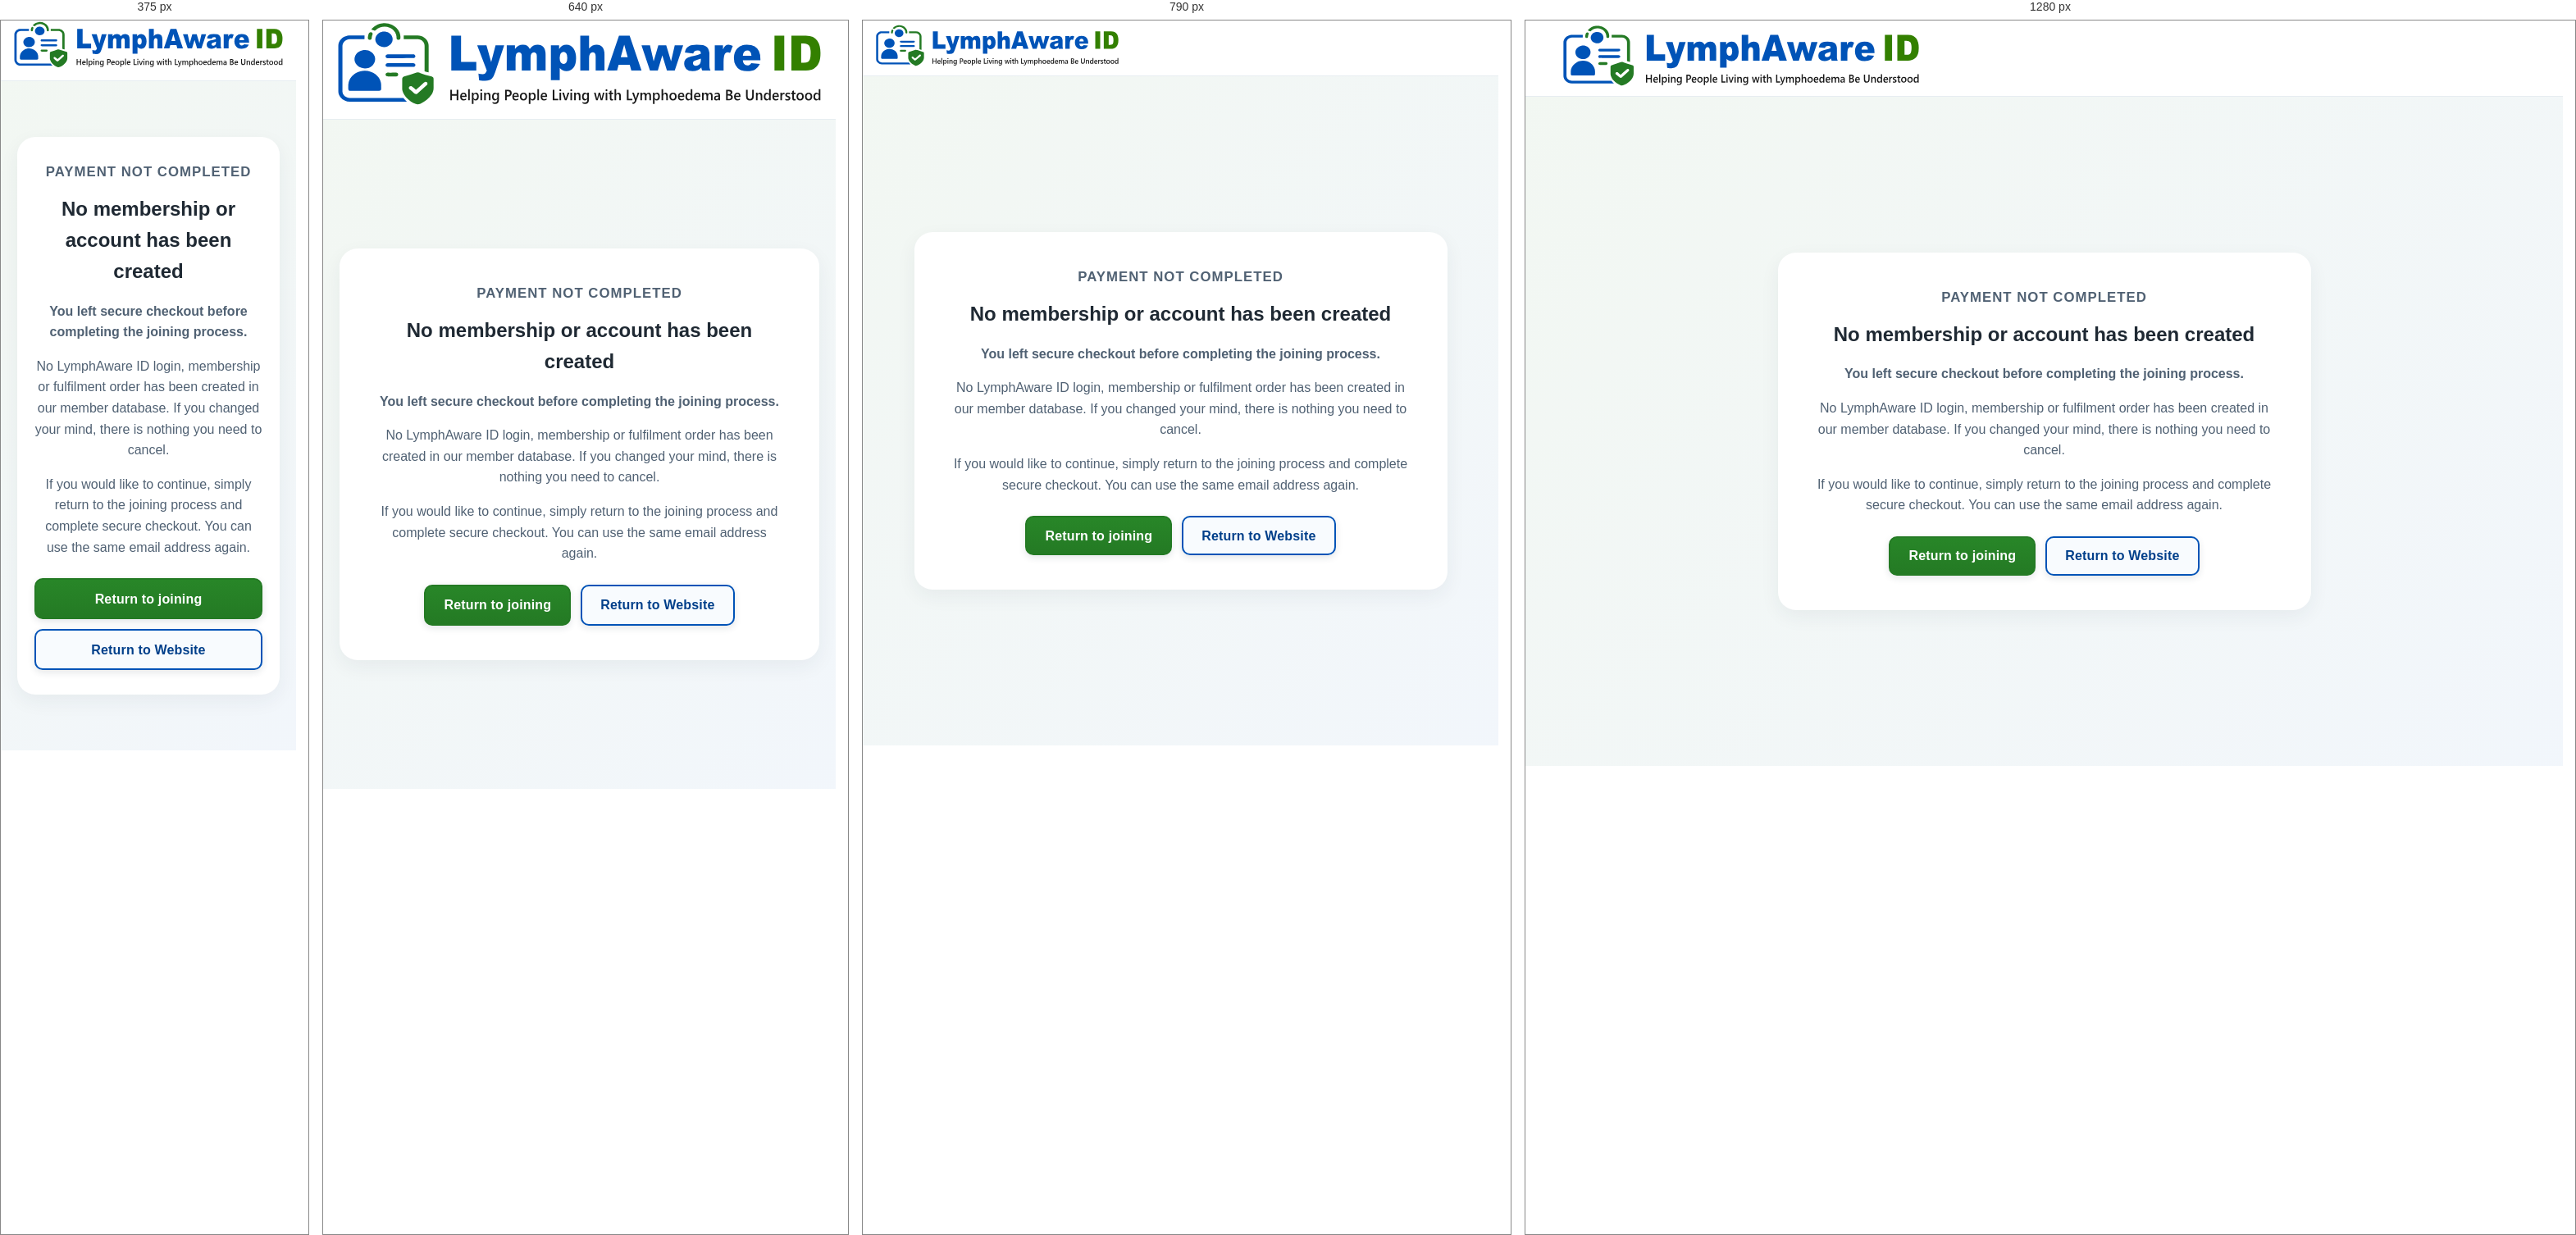
Rendered at 375 px, 640 px, 790 px and 1280 px, left to right.

<!-- file: index.html -->
<!DOCTYPE html><html lang="en-GB"><head><meta charset="UTF-8"><meta name="viewport" content="width=device-width,initial-scale=1"><title>Payment not completed | LymphAware ID</title><link rel="stylesheet" href="/css/styles.css"><link rel="stylesheet" href="/css/secondary-header.css"><link rel="stylesheet" href="/css/card-system.css"><style>.result-page{min-height:calc(100vh - 84px);display:grid;place-items:center;padding:50px 20px;background:linear-gradient(135deg,rgba(36, 122, 36, .06),rgba(0, 83, 183, .05))}.result-card{width:100%;max-width:650px;padding:42px;border-radius:22px;background:#fff;box-shadow:var(--content-shadow);text-align:center}.result-card h1{margin:0 0 14px}.result-card p{color:#506173;line-height:1.6}.result-actions{display:flex;justify-content:center;gap:12px;flex-wrap:wrap;margin-top:25px}@media(max-width:600px){.result-card{padding:30px 21px}.result-actions .button{width:100%}}</style>  <link rel="stylesheet" href="/css/brand-header.css?v=20260921-7">
</head><body><header class="site-header secondary-header"><div class="container header-inner"><a href="/" class="header-brand"><img class="header-logo" src="/assets/brand/LymphAwareID_Logo_20260921.svg" alt="LymphAware ID"></a></div></header><main class="result-page"><section class="result-card"><p class="eyebrow">Payment not completed</p><h1>No membership or account has been created</h1><p><strong>You left secure checkout before completing the joining process.</strong></p><p>No LymphAware ID login, membership or fulfilment order has been created in our member database. If you changed your mind, there is nothing you need to cancel.</p><p>If you would like to continue, simply return to the joining process and complete secure checkout. You can use the same email address again.</p><div class="result-actions"><a id="restart-joining-link" class="button button-primary" href="/register/">Return to joining</a><a class="button button-secondary" href="/">Return to Website</a></div></section></main><script>const p=new URLSearchParams(location.search),q=new URLSearchParams();if(p.get('package'))q.set('package',p.get('package'));if(p.get('term'))q.set('term',p.get('term'));document.getElementById('restart-joining-link').href='/register/'+(q.toString()?'?'+q.toString():'');</script></body></html>


/* @media block from styles.css */
@media (max-width: 980px) {
  .main-nav {
    display: none;
  }

  .hero-grid,
  .split-section,
  .content-grid {
    grid-template-columns: 1fr;
  }

  .hero-visual {
    justify-content: flex-start;
  }

  .steps-grid,
  .privacy-grid,
  .principles-grid {
    grid-template-columns: 1fr;
  }

  .hero {
    padding-top: 64px;
  }
}

/* @media block from styles.css */
@media (max-width: 680px) {
  .container {
    width: min(100% - 28px, 1180px);
  }

  .header-inner {
    min-height: 74px;
    gap: 12px;
  }

  .header-logo {
    width: 300px;
    max-width: calc(100vw - 150px);
    height: auto;
  }

  .header-wordmark {
    font-size: 1.45rem;
  }

  .header-actions .button-secondary {
    display: none;
  }

  .header-actions .button {
    min-height: 44px;
    padding: 0 14px;
    font-size: 1rem !important;
  }

  .hero {
    padding: 52px 0 58px;
  }

  .hero-logo {
    margin-bottom: 24px;
  }

  .hero-logo-image {
    width: 100%;
    max-width: 560px;
    height: auto;
  }

  .hero-wordmark {
    font-size: clamp(2.6rem, 11vw, 4rem);
    letter-spacing: -2px;
  }

  .hero h1 {
    font-size: 2.4rem;
  }

  .hero h1 span {
    display: inline;
  }

  .hero-copy {
    font-size: 1.06rem;
  }

  .page-hero {
    padding: 58px 0 54px;
  }

  .content-section {
    padding: var(--space-section-mobile) 0;
  }

  .footer-grid {
    flex-direction: column;
  }
}

/* @media block from styles.css */
@media (max-width: 680px) {

  .main-nav,
  .header-actions {
    display: none;
  }

  .mobile-menu {
    display: block;
  }

  .header-inner {
    min-height: 74px;
  }

  .content-section {
    padding: var(--space-section-mobile) 0;
  }

  .section-heading {
    margin-bottom: 32px;
  }

  .section-heading h2,
  .copy h2,
  .split-copy h2 {
    font-size: 2rem;
    line-height: 1.15;
    letter-spacing: -0.6px;
  }

  .mission-box,
  .cta-box {
    padding: 38px 22px;
  }

  .mission-box h2,
  .cta-box h2 {
    font-size: 2rem;
    line-height: 1.2;
    letter-spacing: -0.6px;
  }
}

/* @media block from styles.css */
@media (max-width: 680px) {
  .portal-header .header-inner,
  .profile-site-header .header-inner,
  .preview-header .header-inner {
    width: min(100% - 28px, 1180px) !important;
    min-height: 74px !important;
    gap: 12px !important;
  }

  .portal-header .header-logo,
  .profile-site-header .header-logo,
  .preview-header .header-logo {
    width: 300px !important;
    max-width: calc(100vw - 150px) !important;
  }

  .portal-header .header-actions,
  .profile-site-header .header-actions,
  .preview-header .header-actions {
    display: flex !important;
  }

  .portal-header .header-actions .button,
  .profile-site-header .header-actions .button,
  .preview-header .header-actions .button,
  .portal-header .header-actions .button-secondary,
  .profile-site-header .header-actions .button-secondary,
  .preview-header .header-actions .button-secondary {
    display: inline-flex !important;
    min-height: 44px !important;
    padding: 0 14px !important;
    font-size: 1rem !important;
  }

  .portal-welcome h1,
  .profile-header h1,
  .preview-heading h1 {
    font-size: 2rem !important;
  }

  .public-brand-logo {
    max-width: 100% !important;
  }
}

/* @media block from styles.css */
@media (max-width: 680px) {
  body:has(main.admin-page) .site-header .header-inner::before {
    flex-basis: 300px;
    width: 300px;
    max-width: calc(100vw - 140px);
    height: 58px;
  }

  body:has(main.admin-page) .header-actions {
    display: flex !important;
  }

  body:has(main.admin-page) .header-actions .button,
  body:has(main.admin-page) .header-actions .button-secondary {
    display: inline-flex !important;
  }
}

/* @media block from styles.css */
@media (min-width: 901px) {
  .site-header .header-actions > .button {
    width: 180px !important;
    min-width: 180px !important;
    max-width: 180px !important;
    min-height: 56px !important;
    padding: 0 18px !important;
    align-items: center !important;
    justify-content: center !important;
    border-radius: 10px !important;
    white-space: nowrap !important;
  }
}

/* @media block from styles.css */
@media (max-width: 680px) {
  :where(.home-page, body:has(.secondary-header), body:has(main.page)) .button:not(.button-danger) {
    min-height: 50px !important;
  }

  /* Compact header/navigation actions retain their established geometry. */
  .secondary-header .header-actions > .button,
  .portal-header .header-actions .button,
  .profile-site-header .header-actions .button,
  .preview-header .header-actions .button {
    min-height: 44px !important;
  }
}

/* @media block from styles.css */
@media (max-width: 680px) {
  body:has(.secondary-header) main input:not([type="checkbox"]):not([type="radio"]):not([type="file"]):not([type="hidden"]):not([type="number"]),
  body:has(.secondary-header) main select {
    min-height: 52px;
  }
}

/* @media block from secondary-header.css */
@media (max-width: 900px) {
  .secondary-header .header-inner {
    width: min(100% - 28px, 1180px);
    min-height: 74px;
    gap: 10px;
  }

  .secondary-header .header-brand {
    width: min(300px, calc(100vw - 116px));
    min-width: 0;
    flex: 0 0 auto;
  }

  .secondary-header .header-logo {
    display: block;
    width: 100% !important;
    max-width: 100% !important;
    height: auto;
  }

  .secondary-header .header-actions {
    display: flex !important;
    width: 78px;
    min-width: 78px;
    flex: 0 0 78px;
    justify-content: flex-end;
  }

  .secondary-header .back-to-website-button {
    display: none !important;
  }

  .secondary-header .mobile-home-button {
    display: inline-flex !important;
  }

  .secondary-header .mobile-home-button,
  .secondary-header .profile-portal-button,
  .secondary-header .header-actions > .button {
    width: 78px !important;
    min-width: 78px !important;
    max-width: 78px !important;
    min-height: 44px !important;
    padding: 0 8px !important;
    align-items: center;
    justify-content: center;
    border-radius: 10px;
    font-size: 1rem !important;
    white-space: nowrap;
  }

  body:has(.secondary-header) .page-hero {
    padding: 52px 0 54px !important;
  }

  body:has(.secondary-header) .page-hero h1 {
    font-size: clamp(2.35rem, 10vw, 3rem) !important;
    line-height: 1.08 !important;
    letter-spacing: -1.2px !important;
  }

  body:has(.secondary-header) .portal-card h1,
  body:has(.secondary-header) .portal-welcome h1,
  body:has(.secondary-header) .section-heading h2,
  body:has(.secondary-header) .copy h2,
  body:has(.secondary-header) .split-copy h2,
  body:has(.secondary-header) .mission-box h2,
  body:has(.secondary-header) .cta-box h2 {
    font-size: 2rem !important;
    line-height: 1.15 !important;
  }

  body:has(.secondary-header) .page-hero p,
  body:has(.secondary-header) .portal-intro,
  body:has(.secondary-header) .portal-welcome p,
  body:has(.secondary-header) .section-heading p,
  body:has(.secondary-header) .copy p,
  body:has(.secondary-header) .split-copy p,
  body:has(.secondary-header) .mission-box p,
  body:has(.secondary-header) .cta-box p {
    font-size: 1.03rem !important;
    line-height: 1.6 !important;
  }
}

/* @media block from secondary-header.css */
@media (max-width: 680px) {
  .secondary-header .header-inner {
    width: calc(100% - 28px);
    flex-wrap: wrap;
    column-gap: 0;
    row-gap: 0;
    padding-bottom: 0;
  }

  .secondary-header .header-brand {
    width: 100%;
    max-width: none;
    flex: 1 1 auto;
    padding-bottom: 14px;
  }

  .secondary-header.profile-site-header .header-inner {
    gap: 0 !important;
    row-gap: 0 !important;
  }

  .secondary-header .header-actions {
    display: flex !important;
    width: 100vw;
    min-width: 100vw;
    flex: 0 0 100vw;
    position: relative;
    left: 50%;
    transform: translateX(-50%);
    margin-left: 0;
    justify-content: flex-start;
    background: #0053b7;
    border-top: 1px solid #00479d;
  }

  .secondary-header .header-actions > .back-to-website-button {
    display: inline-flex !important;
    width: calc(100% - 28px) !important;
    min-width: 0 !important;
    max-width: none !important;
    min-height: 48px !important;
    margin: 0 auto !important;
    padding: 0 !important;
    justify-content: flex-start !important;
    border: 0 !important;
    background: transparent !important;
    box-shadow: none !important;
    color: #ffffff !important;
    font-size: 0 !important;
  }

  .secondary-header .header-actions > .back-to-website-button::before {
    content: "Return to website";
    font-size: 1rem;
    line-height: 1.2;
    font-weight: 800;
  }

  .secondary-header.profile-site-header .header-actions > .back-to-website-button::before {
    content: "Return to portal";
  }

  .secondary-header .header-actions > .back-to-website-button:hover,
  .secondary-header .header-actions > .back-to-website-button:focus-visible {
    background: rgba(255,255,255,.10) !important;
    color: #ffffff !important;
    text-decoration: none;
  }
}

/* @media block from brand-header.css */
@media (max-width: 680px) {
  /*
    Homepage and every supporting page use exactly the same mobile logo
    position: no extra space above the logo and a 14px gap beneath it before
    the blue navigation/return bar.
  */
  body .public-site-header .public-header-inner,
  body .secondary-header .header-inner {
    padding-top: 0 !important;
    padding-bottom: 0 !important;
  }

  body .public-site-header .public-header-brand,
  body .secondary-header .header-brand {
    padding-top: 0 !important;
    padding-bottom: var(--brand-mobile-logo-gap) !important;
    margin-top: 0 !important;
    margin-bottom: 0 !important;
  }

  /* Keep current QR-profile mobile spacing aligned independently. */
  body .public-profile-page .public-brand,
  body .page .shell > .brand {
    padding-top: 0 !important;
    padding-bottom: 14px !important;
  }

  body .page .shell > .brand {
    margin-left: 4px;
    margin-right: 4px;
  }
}